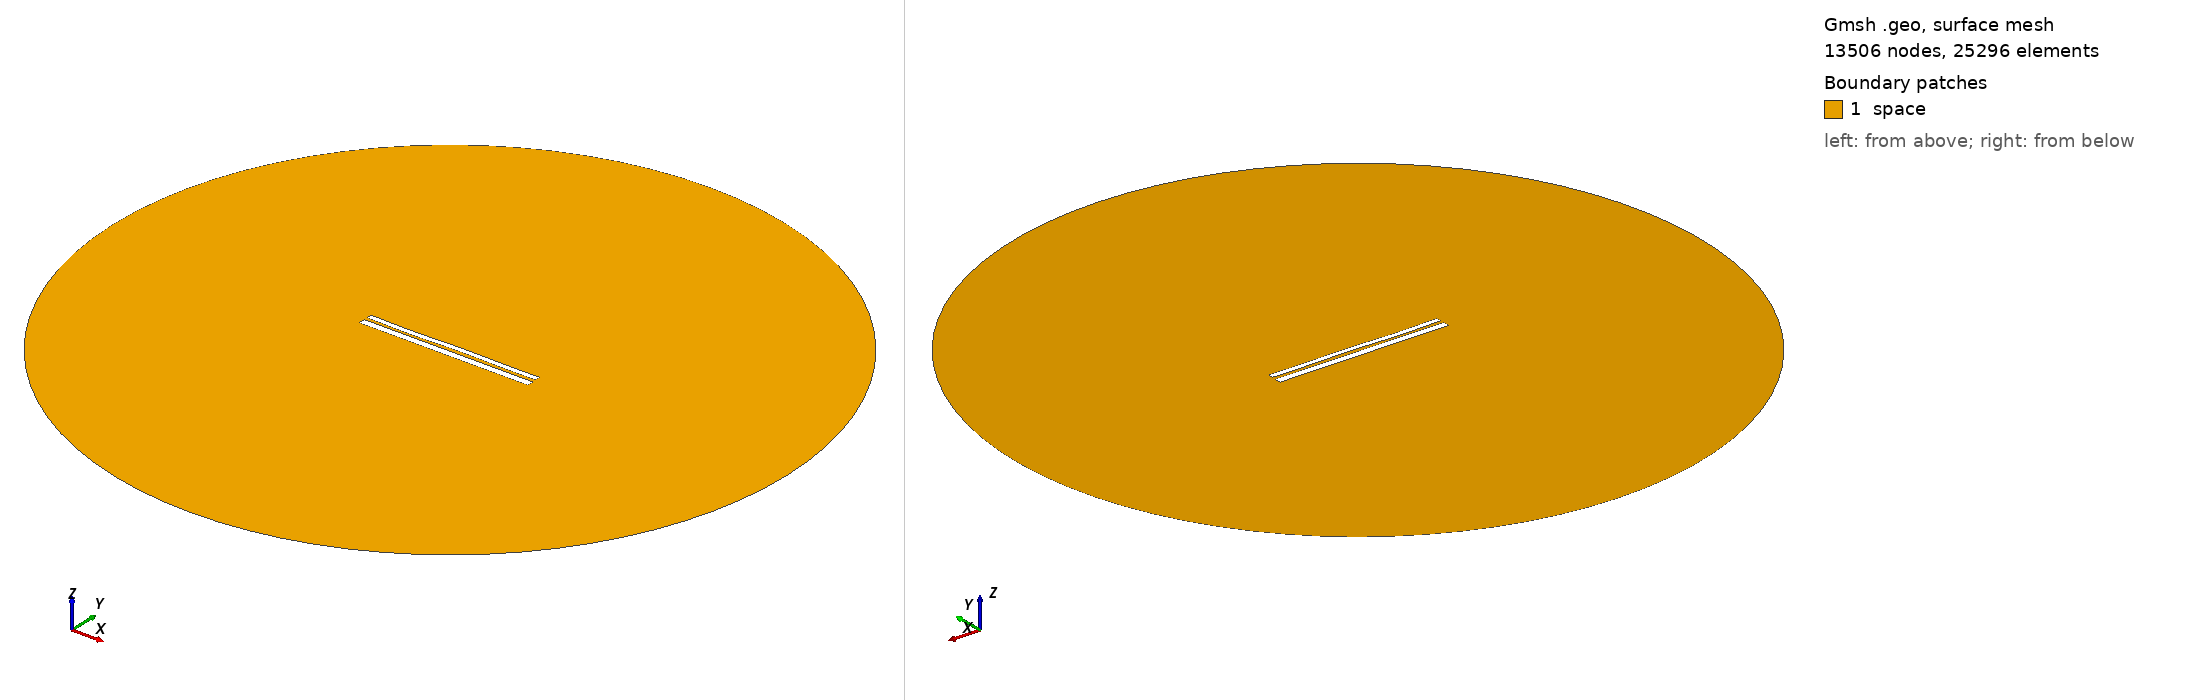

Gmsh geometry script, surface-meshed: 13506 nodes, 25296 surface elements. Boundary patches (legend numbers): 1 space. Left view from above one corner, right view from below the opposite corner. Legend entries are the model's physical surfaces. The drawing asked Gmsh for element sizes between 1% and 20% of the model's largest extent; the script's own settings can give other sizes.

=== 9801.geo (drawn) ===
//---------------------------------------
// Geometry kernel
//---------------------------------------

SetFactory("OpenCASCADE");



//---------------------------------------
// Parameters of the geometry
//---------------------------------------

// Overetch of the upper plate
overetch = 0.375;

// Distance between the plates
distance = 1.5;

// Discretization over the x axis (for the deformation)
nx = 50; 

// Length of the plate
L = 100 - overetch; 

// Number of modes
n = 4; 

// 1st mode coefficient
coeff(1) = 0.07499999999999998;
beta(1) = 0.596864 * 3.1415926535 / L;

// 2nd mode coefficient
coeff(2) = 0.0;
beta(2) = 1.49418 * 3.1415926535 / L;

// 3rd mode coefficient
coeff(3) = -0.15;
beta(3) = 2.50025 * 3.1415926535 / L;

// 4th mode coefficient
coeff(4) = -0.15;
beta(4) = 3.49999 * 3.1415926535 / L;



//---------------------------------------
// Upper plate (deformed rectangle)
//---------------------------------------

// Coordiantes of the upper plate
xmin = -50;
xmax = 50 - overetch;

// Height of the upper plate
yheight = 4 - 2 * overetch;

// Indexes of the points
UpperID[] = {};
LowerID[] = {};
LeftID[] = {};
RightID[] = {};

// Point index
p = 1;

// Horizontal edges
For i In {1:nx}
    x = xmin + (i-1)*(xmax - xmin)/(nx-1);

    y_bottom = distance / 2 + overetch;
    For j In {1:n}
        C = (Cosh(beta(j)*L) + Cos(beta(j)*L)) / (Sinh(beta(j)*L) + Sin(beta(j)*L));
        y_bottom  = y_bottom + coeff(j) * (Cosh(beta(j)*(x+50)) - Cos(beta(j)*(x+50)) - C * (Sinh(beta(j)*(x+50)) - Sin(beta(j)*(x+50))));
    EndFor

    y_top = y_bottom + yheight;

    Point(p) = {x, y_top, 0, 1.0};
    UpperID[i] = p;
    p = p + 1;

    Point(p) = {x, y_bottom, 0, 1.0};
    LowerID[i] = p;
    p = p + 1;
EndFor

// Create point lists
UpperPts[] = {}; LowerPts[] = {};
For i In {1:nx}
  UpperPts[] += {UpperID[i]};
  LowerPts[] += {LowerID[i]};
EndFor

// Build splines
Spline(1) = {UpperPts[]};
Spline(2) = {LowerPts[]};
Line(3) = {LowerPts[nx-1], UpperPts[nx-1]};
Line(4) = {LowerPts[0], UpperPts[0]};

// Build the plane surface
Curve Loop(1) = {2, 3, -1, -4};
Plane Surface(1) = {1};



//---------------------------------------
// Lower plate (rectangle)
//---------------------------------------

// Vertices
Point(1001) = {-50, -1, 0, 1.0};
Point(1002) = { 50, -1, 0, 1.0};
Point(1003) = { 50,  -5, 0, 1.0};
Point(1004) = {-50,  -5, 0, 1.0};

// Edges
Line(5) = {1001, 1002};
Line(6) = {1002, 1003};
Line(7) = {1003, 1004};
Line(8) = {1004, 1001};

// Plane surface
Line Loop(2) = {5, 6, 7, 8};
Plane Surface(2) = {2}; 



//---------------------------------------
// Outer (fictious) boundary
//---------------------------------------

// Points
Point(1005) = {0, 0, 0};       // Center
Point(1006) = {200, 0, 0};     // Start point
Point(1007) = {0, 200, 0};     // 90 degrees
Point(1008) = {-200, 0, 0};    // 180 degrees
Point(1009) = {0, -200, 0};    // 270 degrees

// Circle arcs (each needs start, center, end)
Circle(9) = {1006, 1005, 1007};
Circle(10) = {1007, 1005, 1008};
Circle(11) = {1008, 1005, 1009};
Circle(12) = {1009, 1005, 1006};

// Plane surface for the entire domain
Curve Loop(3) = {9, 10, 11, 12};
Surface(3) = {3};

// Subtract the plates from the whole domain to obtain the actual domain where we want to solve the equations
BooleanDifference{ Surface{3}; Delete; }{ Surface{1}; Surface{2}; Delete; }




//---------------------------------------
// Transfinite Lines/Curves
//---------------------------------------

// Set the number of points on the boundaries
r = 7;

// Plates
Transfinite Curve {1, 2} = 50*r Using Progression 1;
Transfinite Curve {3, 4} = 2*r Using Progression 1;
Transfinite Line {5, 7} = 50*r Using Progression 1;
Transfinite Line {6, 8} = 2*r Using Progression 1;

// Outer boundary
Transfinite Line {9, 10, 11, 12} = 20 Using Progression 1;



//---------------------------------------
// Physical groups
//---------------------------------------                

// Physical curves (boundaries)
Physical Line("force_segment", 10) = {2};
Physical Line("upper_plate", 11) = {1, 3, 4};
Physical Line("lower_plate", 12) = {5, 6, 7, 8};
Physical Line("boundary", 20) = {9, 10, 11, 12};

// Physical Surfaces
Physical Surface("space", 30) = {3};



//---------------------------------------
// 6. Generate the Mesh
//---------------------------------------

// 2D mesh generation
Mesh 2;
